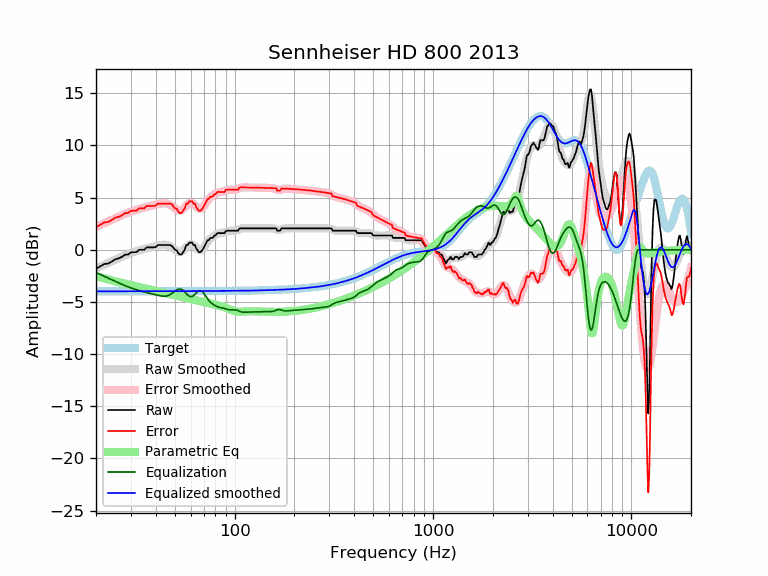

Source data for this figure (header and first rows):
frequency, raw, error, smoothed, error_smoothed, equalization, parametric_eq, equalized_raw, equalized_smoothed, target
20, -1.82, 2.16, -1.80, 2.19, -2.19, -2.54, -4.01, -3.98, -3.98
21, -1.60, 2.39, -1.61, 2.37, -2.37, -2.65, -3.97, -3.98, -3.98
22, -1.37, 2.61, -1.43, 2.55, -2.55, -2.75, -3.91, -3.98, -3.98
23, -1.32, 2.66, -1.26, 2.72, -2.72, -2.84, -4.03, -3.98, -3.98
24, -1.14, 2.84, -1.10, 2.88, -2.88, -2.93, -4.02, -3.98, -3.98
25, -0.91, 3.07, -0.95, 3.03, -3.03, -3.02, -3.94, -3.98, -3.98
26, -0.83, 3.15, -0.80, 3.17, -3.17, -3.10, -4.00, -3.98, -3.98
27, -0.68, 3.29, -0.67, 3.31, -3.31, -3.18, -3.99, -3.98, -3.98
28, -0.47, 3.50, -0.54, 3.44, -3.44, -3.25, -3.91, -3.98, -3.98
29, -0.46, 3.52, -0.42, 3.55, -3.55, -3.32, -4.01, -3.97, -3.97
30, -0.25, 3.72, -0.32, 3.66, -3.66, -3.39, -3.91, -3.97, -3.97
31, -0.23, 3.74, -0.22, 3.75, -3.75, -3.45, -3.98, -3.97, -3.97
32, -0.23, 3.74, -0.14, 3.84, -3.84, -3.51, -4.06, -3.97, -3.97
33, -0.00, 3.97, -0.06, 3.91, -3.91, -3.57, -3.91, -3.97, -3.97
34, 0.00, 3.97, 0.01, 3.98, -3.98, -3.63, -3.98, -3.97, -3.97
35, -0.00, 3.97, 0.08, 4.05, -4.05, -3.69, -4.05, -3.97, -3.97
36, 0.23, 4.20, 0.14, 4.11, -4.11, -3.74, -3.88, -3.97, -3.97
37, 0.23, 4.20, 0.19, 4.16, -4.16, -3.80, -3.93, -3.97, -3.97
38, 0.23, 4.20, 0.25, 4.22, -4.22, -3.85, -3.99, -3.97, -3.97
39, 0.23, 4.20, 0.30, 4.27, -4.27, -3.90, -4.04, -3.97, -3.97
40, 0.26, 4.23, 0.35, 4.32, -4.32, -3.94, -4.06, -3.97, -3.97
41, 0.46, 4.43, 0.40, 4.37, -4.37, -3.99, -3.91, -3.97, -3.97
42, 0.46, 4.43, 0.44, 4.41, -4.41, -4.04, -3.95, -3.97, -3.97
43, 0.46, 4.43, 0.47, 4.44, -4.44, -4.08, -3.98, -3.97, -3.97
44, 0.46, 4.43, 0.48, 4.45, -4.45, -4.12, -4.00, -3.97, -3.97
45, 0.46, 4.43, 0.47, 4.44, -4.44, -4.17, -3.98, -3.97, -3.97
46, 0.46, 4.43, 0.43, 4.40, -4.40, -4.21, -3.94, -3.97, -3.97
47, 0.46, 4.43, 0.35, 4.32, -4.32, -4.25, -3.87, -3.97, -3.97
48, 0.41, 4.38, 0.25, 4.22, -4.22, -4.29, -3.81, -3.97, -3.97
49, 0.23, 4.20, 0.12, 4.09, -4.09, -4.33, -3.87, -3.97, -3.97
50, -0.00, 3.97, -0.00, 3.97, -3.97, -4.36, -3.97, -3.97, -3.97
51, -0.05, 3.93, -0.11, 3.86, -3.86, -4.40, -3.90, -3.97, -3.97
52, -0.33, 3.64, -0.19, 3.78, -3.78, -4.44, -4.11, -3.97, -3.97
53, -0.46, 3.51, -0.20, 3.77, -3.77, -4.47, -4.22, -3.97, -3.97
54, -0.46, 3.51, -0.16, 3.81, -3.81, -4.51, -4.27, -3.97, -3.97
55, -0.23, 3.74, -0.06, 3.91, -3.91, -4.54, -4.14, -3.97, -3.97
56, 0.00, 3.97, 0.08, 4.05, -4.05, -4.58, -4.05, -3.97, -3.97
57, 0.46, 4.42, 0.23, 4.20, -4.20, -4.61, -3.75, -3.97, -3.97
58, 0.46, 4.42, 0.38, 4.35, -4.35, -4.65, -3.89, -3.97, -3.97
59, 0.68, 4.65, 0.48, 4.45, -4.45, -4.68, -3.76, -3.97, -3.97
60, 0.68, 4.65, 0.53, 4.49, -4.49, -4.71, -3.81, -3.97, -3.97
61, 0.68, 4.65, 0.51, 4.47, -4.47, -4.74, -3.79, -3.97, -3.97
62, 0.46, 4.42, 0.43, 4.40, -4.40, -4.77, -3.94, -3.97, -3.97
63, 0.46, 4.42, 0.31, 4.28, -4.28, -4.80, -3.82, -3.97, -3.97
64, 0.13, 4.10, 0.18, 4.15, -4.15, -4.83, -4.02, -3.96, -3.96
65, -0.05, 3.91, 0.06, 4.03, -4.03, -4.86, -4.08, -3.96, -3.96
66, -0.23, 3.73, -0.02, 3.95, -3.95, -4.89, -4.17, -3.96, -3.96
67, -0.23, 3.73, -0.04, 3.92, -3.92, -4.92, -4.15, -3.96, -3.96
68, -0.13, 3.83, -0.00, 3.96, -3.96, -4.95, -4.09, -3.96, -3.96
69, 0.03, 3.99, 0.09, 4.05, -4.05, -4.98, -4.02, -3.96, -3.96
70, 0.23, 4.19, 0.23, 4.19, -4.19, -5.01, -3.96, -3.96, -3.96
71, 0.46, 4.41, 0.40, 4.36, -4.36, -5.03, -3.90, -3.96, -3.96
72, 0.69, 4.65, 0.57, 4.53, -4.53, -5.06, -3.84, -3.96, -3.96
73, 0.91, 4.87, 0.74, 4.70, -4.70, -5.09, -3.79, -3.96, -3.96
74, 0.91, 4.87, 0.89, 4.85, -4.85, -5.12, -3.94, -3.96, -3.96
75, 1.08, 5.04, 1.02, 4.98, -4.98, -5.14, -3.90, -3.95, -3.95
76, 1.14, 5.09, 1.13, 5.08, -5.08, -5.17, -3.94, -3.95, -3.95
77, 1.14, 5.09, 1.22, 5.17, -5.17, -5.20, -4.03, -3.95, -3.95
78, 1.20, 5.15, 1.29, 5.25, -5.25, -5.22, -4.04, -3.95, -3.95
79, 1.37, 5.32, 1.36, 5.31, -5.31, -5.25, -3.95, -3.95, -3.95
... 553 more rows
